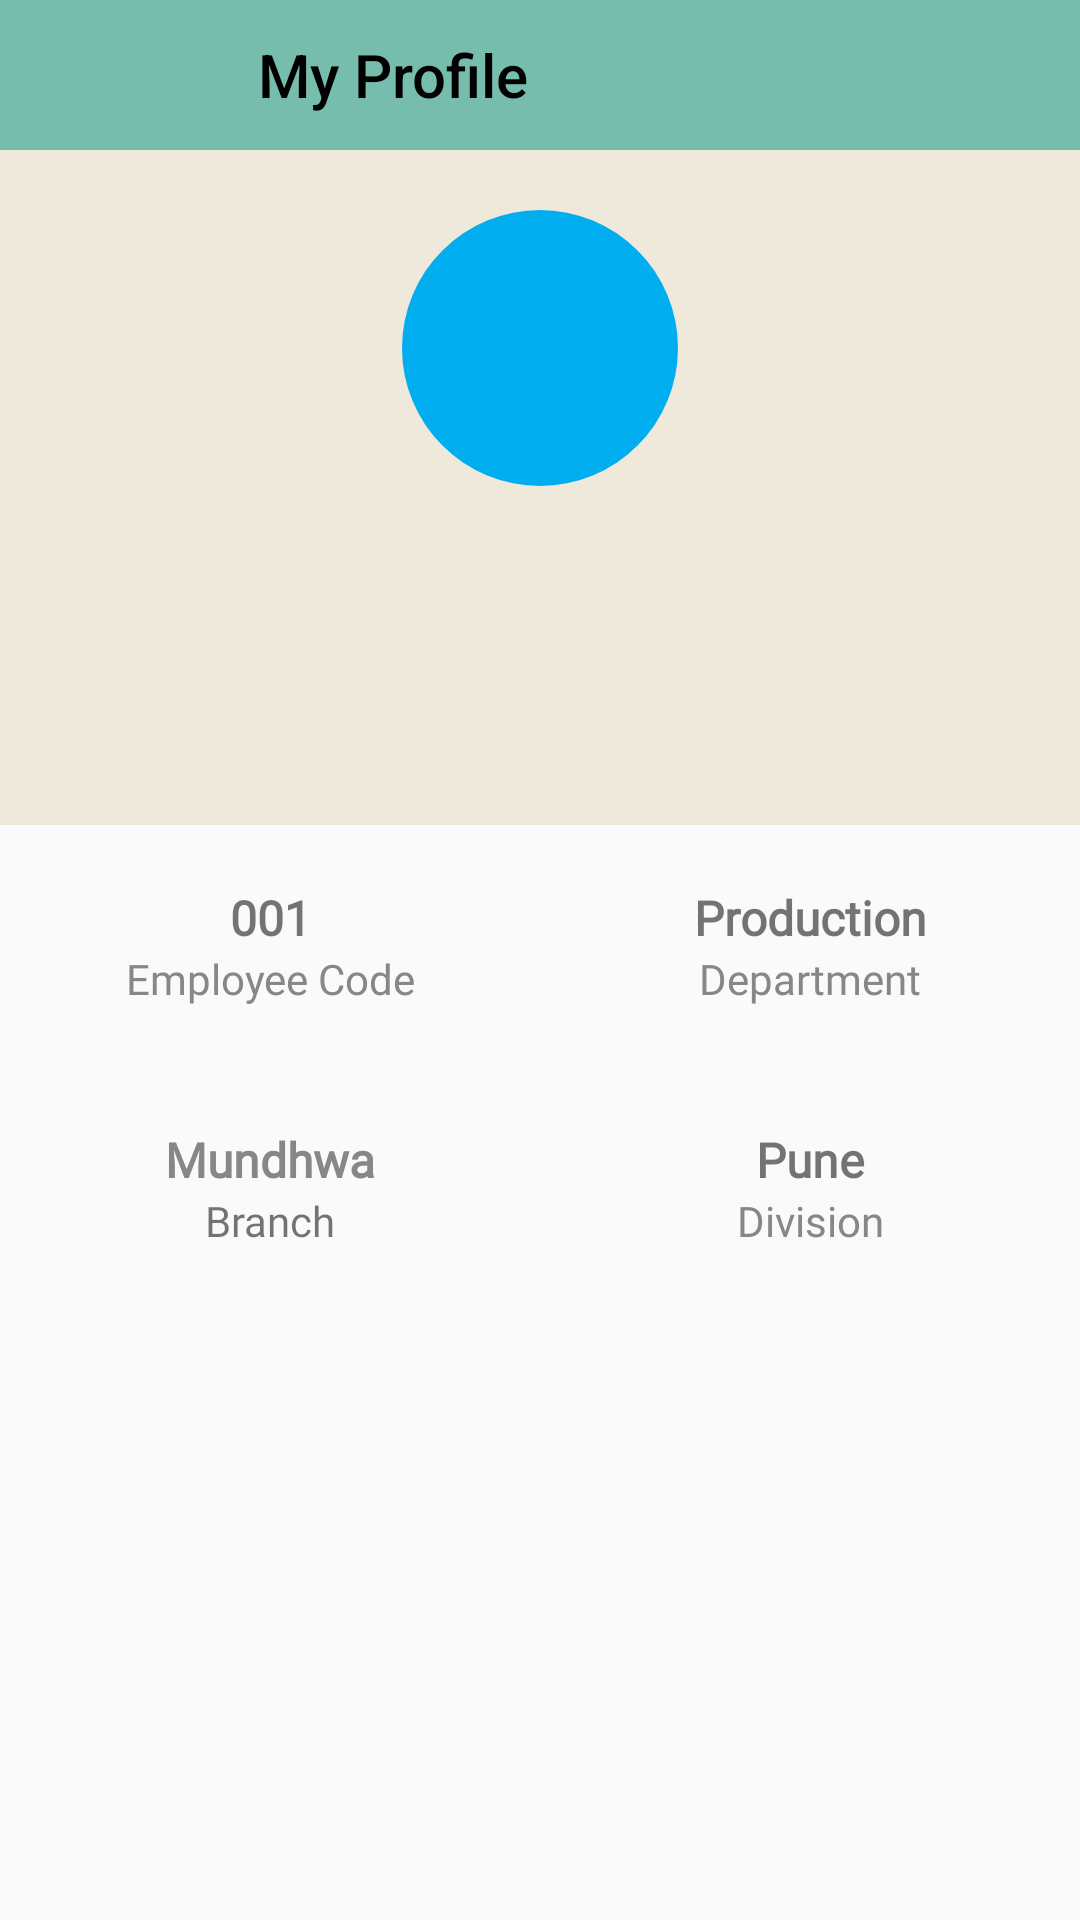

The Android layout XML behind this screen, and the referenced resources:
<!-- AndroidManifest.xml: application theme Theme.KalyaniTechnoforge -->
<!-- res/layout/fragment_profile.xml -->
<?xml version="1.0" encoding="utf-8"?>
<LinearLayout xmlns:android="http://schemas.android.com/apk/res/android"
    xmlns:app="http://schemas.android.com/apk/res-auto"
    xmlns:tools="http://schemas.android.com/tools"
    android:layout_width="match_parent"
    android:layout_height="match_parent"
    android:orientation="vertical">
    <LinearLayout
        android:layout_width="match_parent"
        android:layout_height="50dp"
        android:background="@color/project"
        android:gravity="center_vertical">
    <LinearLayout

        android:layout_width="wrap_content"
        android:layout_height="50dp"
        android:background="@color/project"
        android:gravity="center_vertical">
        <ImageButton
            android:id="@+id/arrow"
            android:layout_width="70dp"
            android:layout_height="match_parent"
            android:background="@android:color/transparent"
            android:src="@drawable/rrow_back" />

        <androidx.appcompat.widget.Toolbar
            android:id="@+id/tool"
            android:layout_width="wrap_content"
            android:layout_height="match_parent"
            android:fontFamily="@font/lato_bold"
            app:title="My Profile"
            app:titleTextColor="@color/black"></androidx.appcompat.widget.Toolbar>


    </LinearLayout>
    </LinearLayout>
    <LinearLayout
        android:layout_width="match_parent"
        android:layout_height="wrap_content"
        android:background="@color/background"
        android:gravity="center"
        android:orientation="vertical"
        android:paddingBottom="30dp">


        <RelativeLayout
            android:id="@+id/rlProfilePic"
            android:layout_width="wrap_content"
            android:layout_height="wrap_content"
            android:layout_centerHorizontal="true"
            android:layout_marginTop="@dimen/margin_20">

            <de.hdodenhof.circleimageview.CircleImageView
                android:id="@+id/ivProfilePicture"
                android:layout_width="@dimen/profile_pic_92"
                android:layout_height="@dimen/profile_pic_92"
                android:layout_centerVertical="true"
                android:layout_marginStart="@dimen/margin_20"
                android:visibility="gone" />

            <RelativeLayout
                android:id="@+id/rlProfileDetailsProfilePic"
                android:layout_width="wrap_content"
                android:layout_height="wrap_content"
                android:layout_centerHorizontal="true"
                android:background="@drawable/circle_profile_pic"
                android:visibility="visible">

                <androidx.appcompat.widget.AppCompatTextView
                    android:id="@+id/tvProfileUserIcon"
                    android:layout_width="wrap_content"
                    android:layout_height="wrap_content"
                    android:layout_centerInParent="true"
                    android:textColor="@color/colorWhite"
                    android:textSize="@dimen/margin_30"
                    android:textStyle="bold"
                    tools:text="VK"
                    android:visibility="gone"/>
                <ImageView
                    android:layout_width="@dimen/margin_50"
                    android:layout_height="@dimen/margin_50"
                    android:src="@drawable/person_24"
                    android:tint="@color/white"
                    android:layout_centerInParent="true"/>

            </RelativeLayout>
        </RelativeLayout>


        <TextView
            android:id="@+id/tvName"
            android:layout_width="wrap_content"
            android:layout_height="wrap_content"
            android:layout_marginTop="5dp"
            android:fontFamily="@font/open_sans_bold"
            android:text=""
            android:textColor="#020202"
            android:textSize="27sp"
            android:textStyle="bold" />

        <TextView
            android:id="@+id/tvMobile"
            android:layout_width="wrap_content"
            android:layout_height="wrap_content"
            android:layout_marginTop="5dp"
            android:layout_marginBottom="@dimen/margin_10"
            android:fontFamily="@font/lato_bold"
            android:text=""
            android:textColor="#131212"
            android:textSize="@dimen/title_20" />
    </LinearLayout>

  <LinearLayout
      android:layout_width="match_parent"
      android:layout_height="wrap_content"
      android:orientation="vertical"
      android:layout_marginTop="20dp">
      <LinearLayout
          android:layout_width="match_parent"
          android:layout_height="wrap_content"
          android:orientation="horizontal"
          android:weightSum="10">
      <LinearLayout
          android:layout_width="match_parent"
          android:layout_height="wrap_content"
          android:orientation="vertical"
          android:layout_weight="5">
      <TextView
          android:id="@+id/tvEmpNo"
          android:layout_width="match_parent"
          android:layout_height="wrap_content"
          android:text="001"
          android:textSize="16sp"
          app:titleTextColor="@color/colorText"
          android:textStyle="bold"
          android:gravity="center"
          android:fontFamily="@font/font_family_bold"/>
          <TextView
              android:layout_width="match_parent"
              android:layout_height="wrap_content"
              android:text="@string/employee_code"
              android:textSize="14sp"
              android:gravity="center"
              android:textColor="@color/label"
              android:fontFamily="@font/lato_regular"/>
  </LinearLayout>
      <LinearLayout
          android:layout_width="match_parent"
          android:layout_height="wrap_content"
          android:orientation="vertical"
          android:layout_weight="5"
          >
          <TextView
              android:id="@+id/tvDept"
              android:layout_width="match_parent"
              android:layout_height="wrap_content"
              android:text="Production"
              android:textSize="16sp"
              app:titleTextColor="@color/colorText"
              android:textStyle="bold"
              android:gravity="center"
              android:fontFamily="@font/font_family_bold"/>
          <TextView
              android:layout_width="match_parent"
              android:layout_height="wrap_content"
              android:text="@string/department"
              android:textSize="14sp"
              android:gravity="center"
              android:textColor="@color/label"

              android:fontFamily="@font/lato_regular"/>
      </LinearLayout>
      </LinearLayout>
      <LinearLayout
          android:layout_width="match_parent"
          android:layout_height="wrap_content"
          android:orientation="horizontal"
          android:weightSum="10"
          android:layout_marginTop="40dp">
          <LinearLayout
              android:layout_width="match_parent"
              android:layout_height="wrap_content"
              android:orientation="vertical"
              android:layout_weight="5">
              <TextView
                  android:id="@+id/tvBranch"
                  android:layout_width="match_parent"
                  android:layout_height="wrap_content"
                  android:text="Mundhwa"
                  android:textSize="16sp"
                  app:titleTextColor="@color/colorText"
                  android:textStyle="bold"
                  android:gravity="center"
                  android:textColor="@color/label"
                  android:fontFamily="@font/font_family_bold"/>
              <TextView
                  android:layout_width="match_parent"
                  android:layout_height="wrap_content"
                  android:text="Branch"
                  android:textSize="14sp"
                  android:gravity="center"
                  android:fontFamily="@font/lato_regular"/>
          </LinearLayout>
          <LinearLayout
              android:layout_width="match_parent"
              android:layout_height="wrap_content"
              android:orientation="vertical"
              android:layout_weight="5"
              >
              <TextView
                  android:id="@+id/tvDivision"
                  android:layout_width="match_parent"
                  android:layout_height="wrap_content"
                  android:text="Pune"
                  android:textSize="16sp"
                  app:titleTextColor="@color/colorText"
                  android:textStyle="bold"
                  android:gravity="center"
                  android:fontFamily="@font/font_family_bold"/>
              <TextView
                  android:layout_width="match_parent"
                  android:layout_height="wrap_content"
                  android:text="Division"
                  android:textSize="14sp"
                  android:gravity="center"
                  android:textColor="@color/label"
                  android:fontFamily="@font/lato_regular"/>
          </LinearLayout>
      </LinearLayout>

  </LinearLayout>
</LinearLayout>
<!-- resources referenced by this layout -->
<resources>
  <color name="background">#EEE9DA</color>
  <color name="black">#000000</color>
  <color name="colorText">#2b2d42</color>
  <color name="colorWhite">#ffffff</color>
  <color name="label">#888787</color>
  <color name="project">#77BDAE</color>
  <color name="white">#ffffff</color>
  <dimen name="margin_10">10dp</dimen>
  <dimen name="margin_20">20dp</dimen>
  <dimen name="margin_30">30dp</dimen>
  <dimen name="margin_50">50dp</dimen>
  <dimen name="profile_pic_92">92dp</dimen>
  <dimen name="title_20">20sp</dimen>
  <!-- drawable circle_profile_pic (drawable) -->
  <?xml version="1.0" encoding="utf-8"?>
  <shape
      xmlns:android="http://schemas.android.com/apk/res/android"
      android:shape="oval">
  
      <solid
          android:color="@color/colorSkyBlue"/>
  
      <size
          android:width="@dimen/profile_pic_92"
          android:height="@dimen/profile_pic_92"/>
  </shape>
  <string name="department">Department</string>
  <string name="employee_code">Employee Code</string>
  <style name="Theme.KalyaniTechnoforge" parent="Theme.MaterialComponents.Light.NoActionBar.Bridge">
          
          <item name="windowActionBar">false</item>
          <item name="windowNoTitle">true</item>
          <item name="android:windowEnableSplitTouch">false</item>
          <item name="android:actionButtonStyle">@style/ActionButtonStyle</item>
          <item name="colorOnPrimary">@color/white</item>
          
          <item name="colorSecondary">@color/teal_200</item>
          <item name="colorSecondaryVariant">@color/teal_700</item>
          <item name="colorOnSecondary">@color/black</item>
          
          <item name="android:statusBarColor" tools:targetApi="l">@color/black</item>
          
      </style>
  <color name="colorSkyBlue">#00ADEF</color>
  <style name="ActionButtonStyle" parent="@android:style/Widget.Holo.Light.ActionButton">
          <item name="android:minWidth">@dimen/margin_10</item>
          <item name="android:paddingStart">@dimen/margin_10</item>
          <item name="android:paddingEnd">@dimen/margin_10</item>
      </style>
  <color name="teal_200">#FF03DAC5</color>
  <color name="teal_700">#FF018786</color>
</resources>
